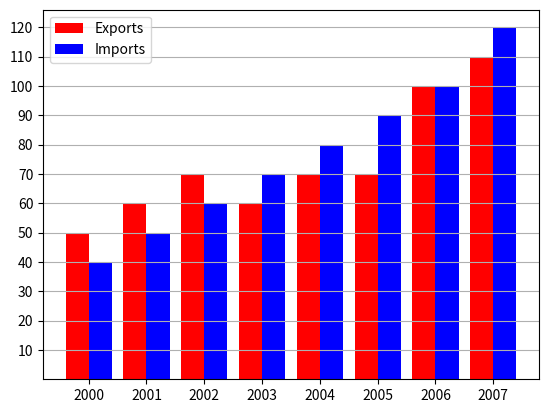

Write Python code to recreate this figure. (Note: this script raises an exception after producing the figure.)
import matplotlib.pyplot as plt
import numpy as np

# Data
years = [2000, 2001, 2002, 2003, 2004, 2005, 2006, 2007]
exports = [50, 60, 70, 60, 70, 70, 100, 110]
imports = [40, 50, 60, 70, 80, 90, 100, 120]

# Set the width of the bars
# Set the positions of the bars on the x-axis
x = np.arange(len(years))

# Create the bar chart
plt.bar(x-0.2, exports, width=0.4, color='red', label='Exports')
plt.bar(x+0.2, imports, width=0.4, color='blue', label='Imports')

plt.yticks(np.arange(10, 121, 10))
# Customize the plot


plt.xticks(x, years)
plt.legend()
plt.grid(axis='y')
plt.savefig('../plots/plot.png', format='png', bbox_inches='tight')

# Show the plot
plt.show()
